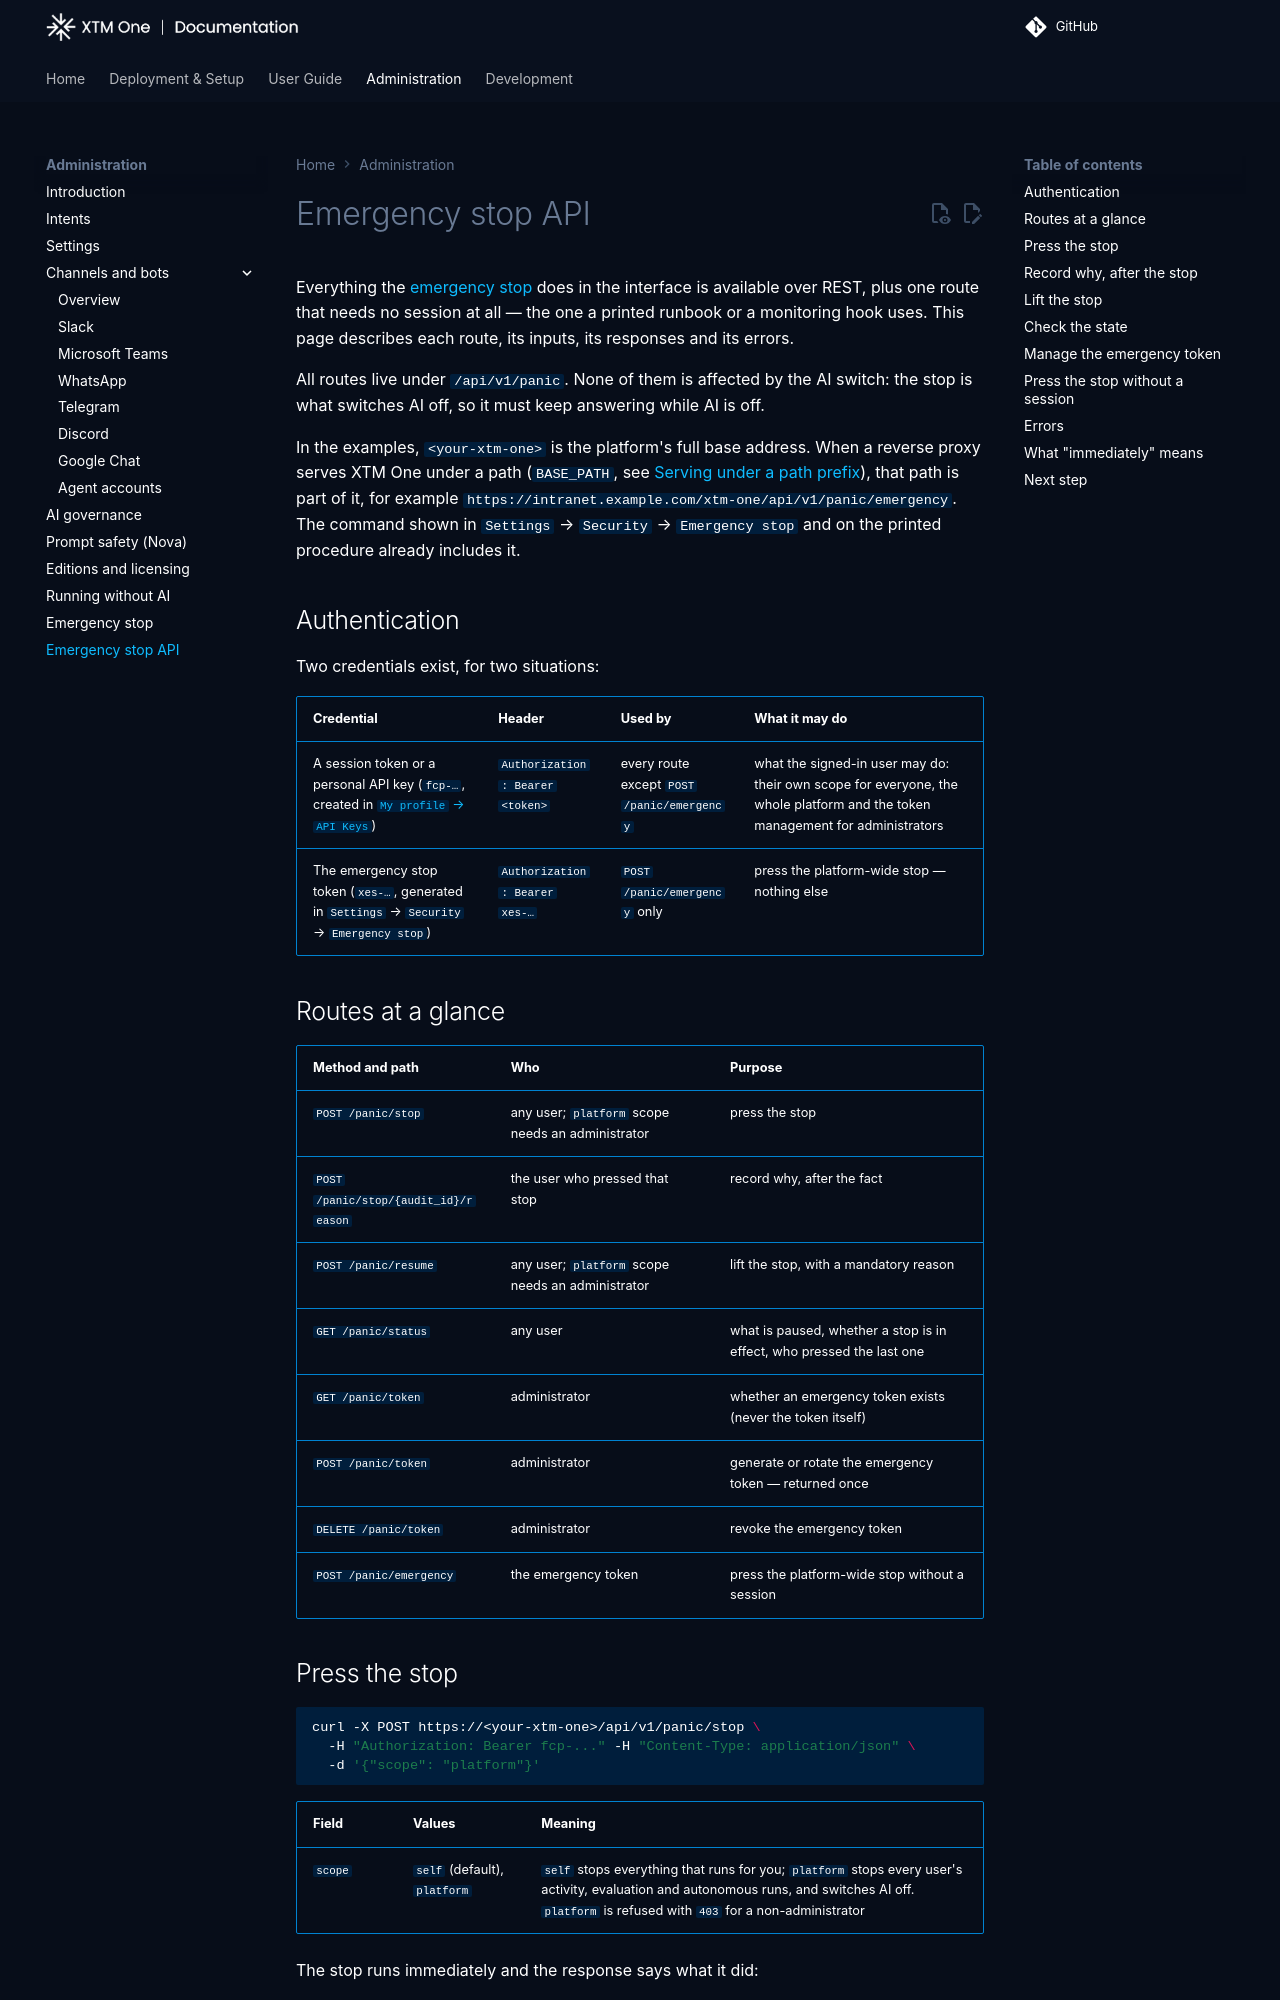

repository: XTM-One-Platform/xtm-one · page: 1.261030.0/administration/emergency-stop-api/index.html · generator: mkdocs

# Emergency stop API

Everything the [emergency stop](emergency-stop.md) does in the interface is
available over REST, plus one route that needs no session at all — the one a
printed runbook or a monitoring hook uses. This page describes each route, its
inputs, its responses and its errors.

All routes live under `/api/v1/panic`. None of them is affected by the AI
switch: the stop is what switches AI off, so it must keep answering while AI is
off.

In the examples, `<your-xtm-one>` is the platform's full base address. When a
reverse proxy serves XTM One under a path (`BASE_PATH`, see
[Serving under a path prefix](../deployment/installation.md#serving-under-a-path-prefix)), that path is part of it, for
example `https://intranet.example.com/xtm-one/api/v1/panic/emergency`. The
command shown in `Settings` → `Security` → `Emergency stop` and on the printed procedure already
includes it.

## Authentication

Two credentials exist, for two situations:

| Credential | Header | Used by | What it may do |
|---|---|---|---|
| A session token or a personal API key (`fcp-…`, created in [`My profile` → `API Keys`](../usage/my-profile.md#api-keys-tab)) | `Authorization: Bearer <token>` | every route except `POST /panic/emergency` | what the signed-in user may do: their own scope for everyone, the whole platform and the token management for administrators |
| The emergency stop token (`xes-…`, generated in `Settings` → `Security` → `Emergency stop`) | `Authorization: Bearer xes-…` | `POST /panic/emergency` only | press the platform-wide stop — nothing else |

## Routes at a glance

| Method and path | Who | Purpose |
|---|---|---|
| `POST /panic/stop` | any user; `platform` scope needs an administrator | press the stop |
| `POST /panic/stop/{audit_id}/reason` | the user who pressed that stop | record why, after the fact |
| `POST /panic/resume` | any user; `platform` scope needs an administrator | lift the stop, with a mandatory reason |
| `GET /panic/status` | any user | what is paused, whether a stop is in effect, who pressed the last one |
| `GET /panic/token` | administrator | whether an emergency token exists (never the token itself) |
| `POST /panic/token` | administrator | generate or rotate the emergency token — returned once |
| `DELETE /panic/token` | administrator | revoke the emergency token |
| `POST /panic/emergency` | the emergency token | press the platform-wide stop without a session |
